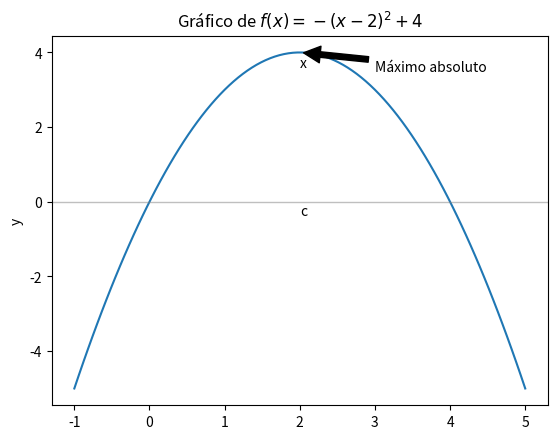

Recreate this plot in Python. (Note: this script raises an exception after producing the figure.)
import matplotlib.pyplot as plt
import numpy as np

def f(x):
    return -(x-2)**2 + 4

x = np.linspace(-1, 5, 100)
y = f(x)

plt.plot(x, y)

plt.annotate('Máximo absoluto', xy=(2, 4), xytext=(3, 3.5), arrowprops=dict(facecolor='black', shrink=0.05))
#plt.annotate('Máximo local', xy=(1, 3), xytext=(-0.5, 3.5), arrowprops=dict(facecolor='black', shrink=0.05))
#plt.ylim(5,-5)
#plt.grid(True)
#plt.xlabel('x')
plt.ylabel('y')
plt.title('Gráfico de $f(x) = -(x-2)^2 +4$')
plt.annotate('c', xy=(2, -0.35))
plt.annotate('x', xy=(2, 3.6))
plt.axhline(y=0,color='grey', linewidth=1, alpha=0.5)
#plt.show()
plt.savefig('../images/fig7_funcion_1var_max.png', format='png', transparent=True)